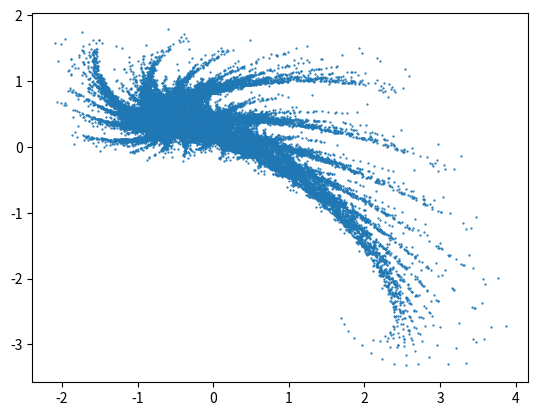

Reproduce this figure in Python.
import numpy as np
import matplotlib.pyplot as plt


class AffineFractal:
    """
    Build fractals using affine transformation (see compgraph Lab4)

    Now there is no Animation and no cosinus and sinus
    """
    def __init__(self, list_of_lists_of_parameter: list, skip_first_n_points: int=10**2, standart_type:bool =True, *args):
        """
        Initiates affine fractal with given parameters but before checks if parameters are correct

        # Parameters:
        list_of_lists_of_parameter: list with lists in it (For a,b,c,d,e,f and, if needed, p)
        size_of_fractal: int (How many dots in fractal)
        """
        if args != ():
            raise ValueError(f"Wrong number of arguments, {args} excess")
        self.list_to_check = [list, int, bool]
        self.check_args(list_of_lists_of_parameter, skip_first_n_points, standart_type)

        self.skip_first_n_points = skip_first_n_points
        self.standart_type = standart_type
        # From here it is uses my representation of affine transformation (a = first list(row), b = second list(row) and others)
        if self.standart_type:
            if len(list_of_lists_of_parameter) == 7:
                self.a, self.b, self.c, self.d, self.e, self.f, self.p = list_of_lists_of_parameter
            else:
                self.a, self.b, self.c, self.d, self.e, self.f = list_of_lists_of_parameter
                self.p = [1/len(self.a)] * len(self.a)
        else:
            if len(list_of_lists_of_parameter) == 7:
                self.r, self.s, self.t, self.fi, self.e, self.f, self.p = list_of_lists_of_parameter
            else:
                self.r, self.s, self.t, self.fi, self.e, self.f = list_of_lists_of_parameter
                self.p = [1/self.r.__len__()] * len(self.r)

    def check_args(self, *args):
        """
        Checks if parameters are correct

        if not - raises ValueError with appropriate message
        """
        for argument_index in range(len(args)):
            if type(args[argument_index]) is not self.list_to_check[argument_index]:
                raise ValueError(f"Wrong argument {args[argument_index]}, which is {type(args[argument_index])} type, expected {self.list_to_check[argument_index]} type")

        previous_parameter = None
        for parameter in args[0]:
            if type(parameter) is not list:  # checks if what it received is list
                raise ValueError(f"Wrong parameter {parameter}, which is {type(parameter)} type, expected list type")

            for parameter_index in range(len(parameter)):  # checks if what it received is list where each element is int or float
                if type(parameter[parameter_index]) is not int and type(parameter[parameter_index]) is not float:
                    raise ValueError(f"Wrong parameter {parameter[parameter_index]}, which is {type(parameter[parameter_index])} type, expected int or float type")

            if previous_parameter is not None: # checks len of each parameter
                if len(previous_parameter) != len(parameter):
                    raise ValueError(f"Wrong length of parameter {parameter} in row {args[0].index(parameter)}, expected {len(previous_parameter)}")
            if len(args[0]) != 6 and len(args[0]) != 7:
                raise ValueError(f"Wrong size of list {args[0]} whose len is: {len(args[0])}, expected 6 or 7")
            previous_parameter = parameter

    def generate_points(self, iteration):
        """
        Generates dot of affine fractal on each iteration

        # Updates:
        self.axiom each iteration
        """
        result = np.array(
            [[0.0, 0.0]]*iteration
        )
        size_of_variation = len(self.p)
        if self.standart_type:
            for i in range(iteration-1): # how to handle 'iteration = 0'? It should return starting configuration
                variant = np.random.choice(size_of_variation, 1, p=self.p)
                variant = variant[0]
                xk = self.a[variant]*result[i, 0] + self.b[variant]*result[i, 1] + self.e[variant]
                yk = self.c[variant]*result[i, 0] + self.d[variant]*result[i, 1] + self.f[variant]
                result[i+1] = [xk, yk]
                # i += 1
        else:
            for i in range(iteration-1):
                variant = np.random.choice(size_of_variation, 1, p=self.p)
                variant = variant[0]
                xk = self.r[variant]*np.cos(self.t[variant])*result[i, 0] - self.s[variant]*np.sin(self.fi[variant])*result[i, 1] + self.e[variant]
                yk = self.r[variant]*np.sin(self.t[variant])*result[i, 0] + self.s[variant]*np.cos(self.fi[variant])*result[i, 1] + self.f[variant]
                result[i+1] = [xk, yk]
                # i += 1

        return result[self.skip_first_n_points:, 0], result[self.skip_first_n_points:, 1]


if __name__ == "__main__":
    x, y = AffineFractal([
        [1.0, -0.1],
        [0.2, -1.0],
        [-0.3, 0.4],
        [0.7, 0.2],
        [0.5, -0.4],
        [-0.2, 0.5]
    ]).generate_points(4*10**4)

    plt.plot(x, y, marker='o', linestyle='', markersize=0.6)
    plt.show()
